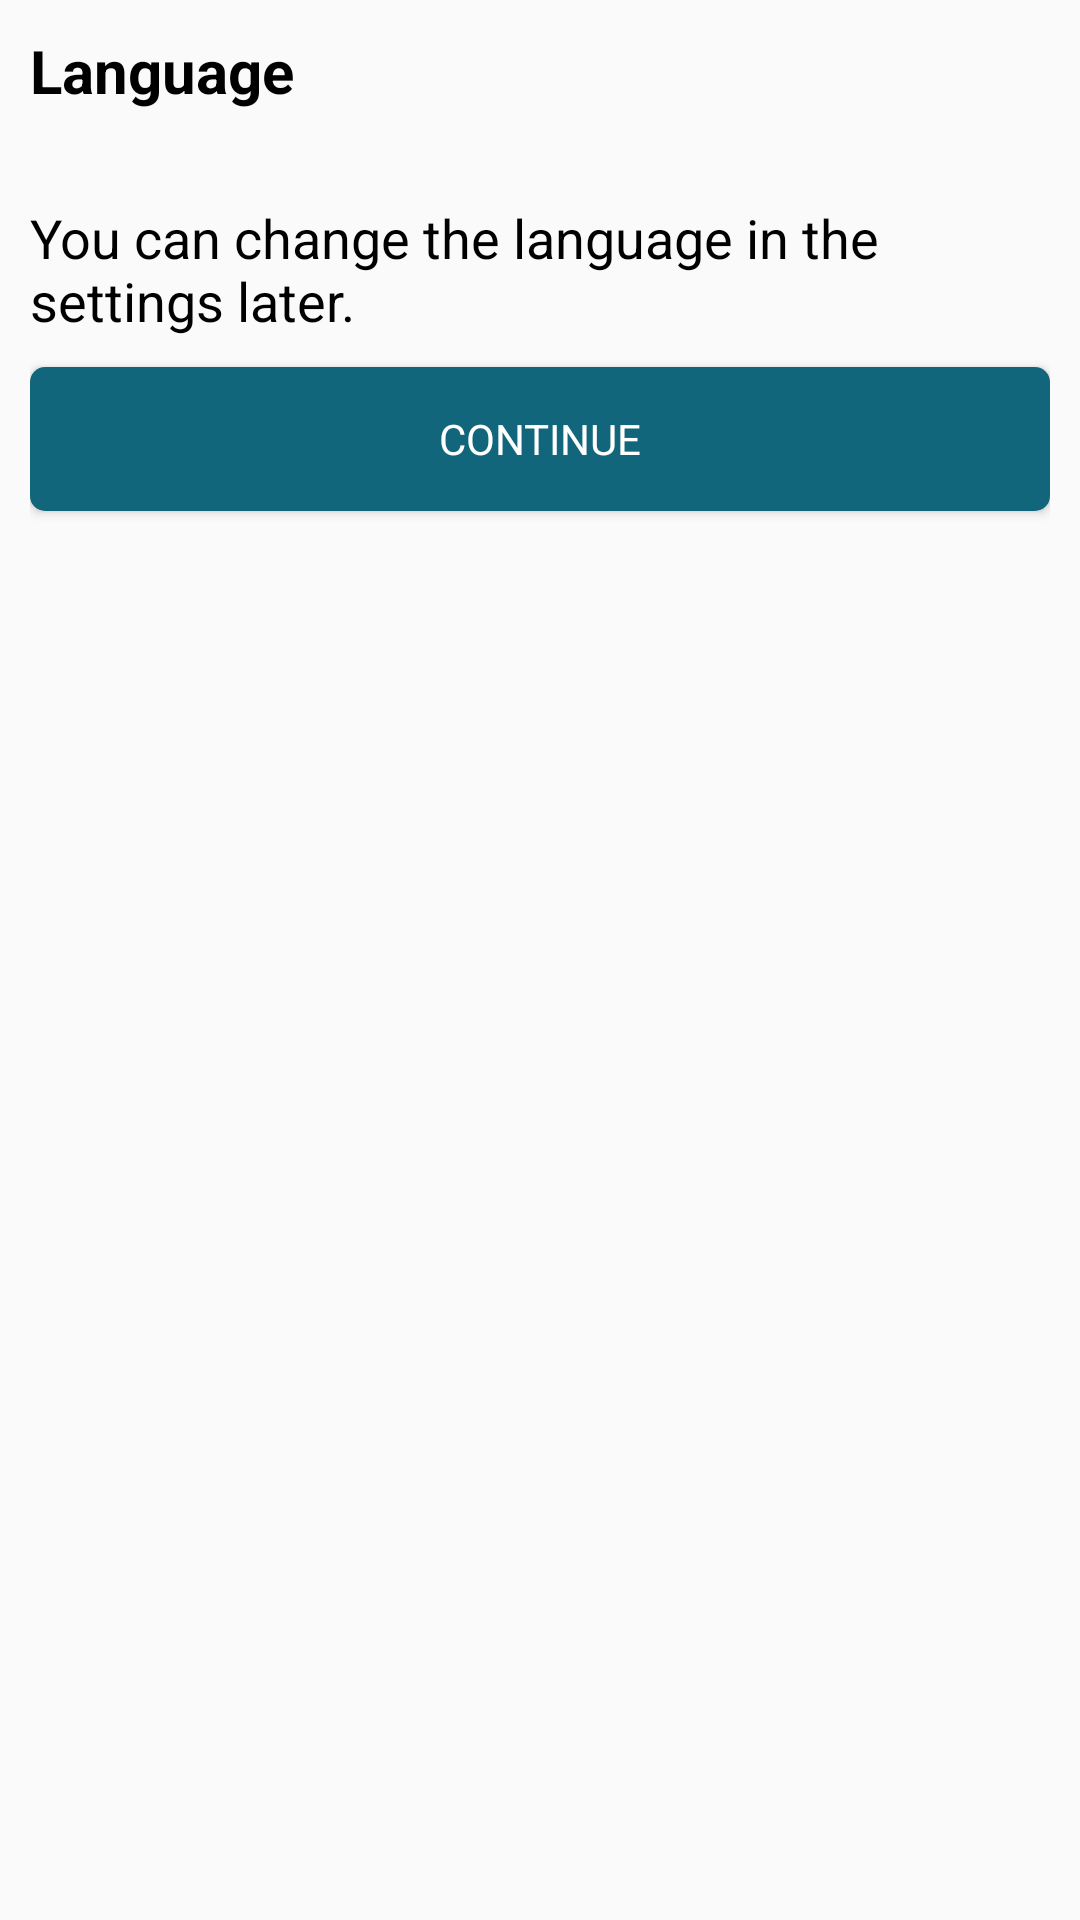

Here is an Android app screen rendered from its layout file. Give the layout XML and the strings, colors and styles it references.
<!-- AndroidManifest.xml: application theme AppTheme -->
<!-- res/layout/dialog_choose_language.xml -->
<?xml version="1.0" encoding="utf-8"?>
<androidx.constraintlayout.widget.ConstraintLayout xmlns:android="http://schemas.android.com/apk/res/android"
        xmlns:app="http://schemas.android.com/apk/res-auto"
        xmlns:tools="http://schemas.android.com/tools"
        android:layout_width="match_parent"
        android:layout_height="wrap_content"
        android:layout_marginLeft="50dp"
        android:layout_marginRight="50dp"
        android:padding="@dimen/padding">

    <TextView
            android:text="@string/language"
            android:layout_width="wrap_content"
            android:layout_height="wrap_content"
            android:id="@+id/title_text"
            app:layout_constraintTop_toTopOf="parent"
            app:layout_constraintStart_toStartOf="parent"
            android:textAppearance="@style/texttitlestyle" />

    <LinearLayout
            android:layout_width="match_parent"
            android:layout_height="wrap_content"
            app:layout_constraintTop_toBottomOf="@+id/title_text"
            android:id="@+id/flags_layout"
            app:layout_constraintStart_toStartOf="parent"
            app:layout_constraintEnd_toEndOf="parent"
            android:layout_marginTop="@dimen/small_padding"
            android:orientation="horizontal"
            android:weightSum="2">

        <ImageButton
            android:id="@+id/btn_fr"
            style="@style/Widget.AppCompat.ImageButton"
            android:layout_width="wrap_content"
            android:layout_height="wrap_content"
            android:layout_margin="@dimen/padding2"
            android:layout_weight="1"
            android:adjustViewBounds="true"
            android:background="#FFFFFF"
            android:contentDescription="@string/flag_fr"
            android:scaleType="fitCenter"
            app:srcCompat="@drawable/flag_fr" />

        <ImageButton
            android:id="@+id/btn_en"
            style="@style/Widget.AppCompat.ImageButton"
            android:layout_width="wrap_content"
            android:layout_height="wrap_content"
            android:layout_margin="@dimen/padding2"
            android:layout_weight="1"
            android:adjustViewBounds="true"
            android:background="#FFFFFF"
            android:contentDescription="@string/flag_en"
            android:scaleType="fitCenter"
            app:srcCompat="@drawable/flag_en" />
    </LinearLayout>

    <TextView
            android:text="@string/language_change_later"
            android:layout_width="0dp"
            android:layout_height="wrap_content"
            android:id="@+id/desc_text"
            app:layout_constraintTop_toBottomOf="@+id/flags_layout"
            app:layout_constraintStart_toStartOf="parent"
            app:layout_constraintEnd_toEndOf="parent"
            android:layout_marginTop="@dimen/small_padding"
            android:textAppearance="@style/textdatastyle" />

    <Button
            android:id="@+id/btn_next"
            android:layout_width="0dp"
            android:layout_height="wrap_content"
            android:text="@string/next"
            app:layout_constraintEnd_toEndOf="parent"
            style="@style/BetterButton"
            app:layout_constraintStart_toStartOf="parent"
            app:layout_constraintTop_toBottomOf="@+id/desc_text"
            android:layout_marginTop="@dimen/padding" />
</androidx.constraintlayout.widget.ConstraintLayout>
<!-- resources referenced by this layout -->
<resources>
  <dimen name="padding">10dp</dimen>
  <dimen name="padding2">10dp</dimen>
  <dimen name="small_padding">5dp</dimen>
  <!-- drawable flag_en: png bitmap (drawable, 19061 bytes) -->
  <!-- drawable flag_fr: png bitmap (drawable, 4951 bytes) -->
  <string name="flag_en">English language flag</string>
  <string name="flag_fr">French language flag</string>
  <string name="language">Language</string>
  <string name="language_change_later">You can change the language in the settings later.</string>
  <string name="next">Continue</string>
  <style name="BetterButton" parent="TextAppearance.AppCompat">
          <item name="android:textColor">@color/white</item>
          <item name="android:background">@drawable/better_button_selector</item>
          <item name="android:textStyle">normal</item>
          <item name="android:fontFamily">sans-serif</item>
          <item name="android:textSize">14sp</item>
          <item name="android:paddingLeft">@dimen/padding2</item>
          <item name="android:paddingRight">@dimen/padding2</item>
      </style>
  <style name="textdatastyle" parent="TextAppearance.AppCompat">
          <item name="android:textColor">@color/black</item>
          <item name="android:textSize">@dimen/txt_doc_size</item>
          <item name="android:textStyle">normal</item>
      </style>
  <style name="texttitlestyle" parent="TextAppearance.AppCompat">
          <item name="android:textColor">@color/black</item>
          <item name="android:textSize">@dimen/txt_title_size</item>
          <item name="android:textStyle">bold</item>
      </style>
  <style name="AppTheme" parent="Theme.MaterialComponents.Light.Bridge">
          
          <item name="colorPrimary">@color/black_overlay</item>
          <item name="colorPrimaryDark">@color/gray_dark</item>
          <item name="colorAccent">@color/palette_blue1</item>
          <item name="android:forceDarkAllowed" tools:targetApi="q">false</item>
      </style>
  <color name="white">#ffffff</color>
  <!-- drawable better_button_selector (drawable) -->
  <?xml version="1.0" encoding="utf-8"?>
  <selector xmlns:android="http://schemas.android.com/apk/res/android">
      <item android:state_enabled="true">
          <shape>
              <corners android:radius="5dp"/>
              <solid android:color="@color/palette_blue1"/>
          </shape>
      </item>
      <item android:state_enabled="false">
          <shape>
              <corners android:radius="5dp"/>
              <solid android:color="@color/gray"/>
          </shape>
      </item>
  </selector>
  <color name="black">#000000</color>
  <dimen name="txt_doc_size">18dp</dimen>
  <dimen name="txt_title_size">20dp</dimen>
  <color name="black_overlay">@color/gray_dark</color>
  <color name="gray_dark">#808080</color>
  <color name="palette_blue1">#12667B</color>
  <color name="gray">#E0E0E0</color>
</resources>
